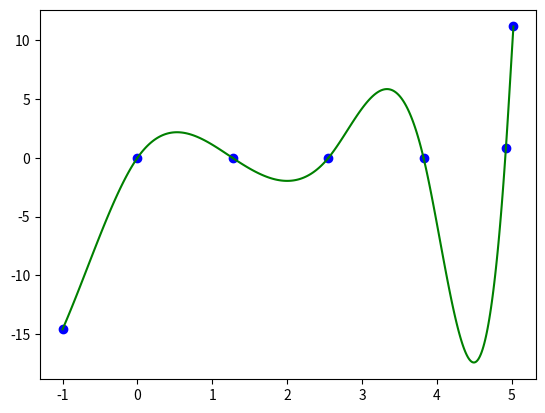

Here is the Python script that generated this plot:
# 三次样条插值
import numpy as np
from matplotlib import pyplot as plt

''' 
定义插值函数为: S_i(x_i) = y_i + b_i(x - x_i) + c_i(x - x_i)^2 + d_i(x - x_i)^3
'''

#  输入需要插值的点
ls = [(-1.00, -14.58), (0.00, 0.00), (1.27, 0.00), (2.55, 0.00), (3.82, 0.00), (4.92, 0.88), (5.02, 11.17)]
x_1 = [tuple_[0] for tuple_ in ls]  # 插值点的横坐标
y_1 = [tuple_[1] for tuple_ in ls]  # 插值点的纵坐标
delta = np.zeros(len(ls) - 1)
Delta = np.zeros(len(ls) - 1)

for i in range(len(ls) - 1):
    delta[i] = ls[i + 1][0] - ls[i][0]
    Delta[i] = ls[i + 1][1] - ls[i][1]

v_1 = Delta[0] / delta[0]  # 固定第一个插值函数的一阶导
v_n = Delta[len(ls) - 2] / delta[len(ls) - 2]

A = np.zeros([len(ls), len(ls)])
B = np.zeros(len(ls))

# n个方程求解n个未知变量c_i

# 列出系数矩阵A

for i in range(len(ls)):
    if i == 0:
        A[i][0] = 2 * delta[i]
        A[i][1] = delta[i]
        continue
    if i == len(ls) - 1:
        A[i][i - 1] = delta[i - 1]
        A[i][i] = 2 * delta[i - 1]
        continue
    A[i][i - 1] = delta[i - 1]
    A[i][i] = 2 * (delta[i - 1] + delta[i])
    A[i][i + 1] = delta[i]

# 常数矩阵B

for i in range(len(ls)):
    if i == 0:
        B[i] = 3 * (Delta[i] / delta[i] - v_1)
        continue
    if i == len(ls) - 1:
        B[i] = 3 * (v_n - Delta[i - 1] / delta[i - 1])
        continue
    B[i] = 3 * (Delta[i] / delta[i] - Delta[i - 1] / delta[i - 1])

# 求解线性方程组，得到系数c_i
c = np.linalg.solve(A, B)

b = np.zeros(len(ls))
d = np.zeros(len(ls))

# 求解b_i,d_i
for i in range(len(ls) - 1):
    b[i] = Delta[i] / delta[i] - delta[i] / 3 * (2 * c[i] + c[i + 1])
    d[i] = (c[i + 1] - c[i]) / (3 * delta[i])

# 绘制散点图
plt.scatter(x_1, y_1, color='blue')
for i in range(len(ls) - 1):
    x = np.linspace(x_1[i], x_1[i + 1], 100)
    y = y_1[i] + b[i] * (x - x_1[i]) + c[i] * (x - x_1[i]) ** 2 + d[i] * (x - x_1[i]) ** 3
    plt.plot(x, y, color='green')
plt.show()
